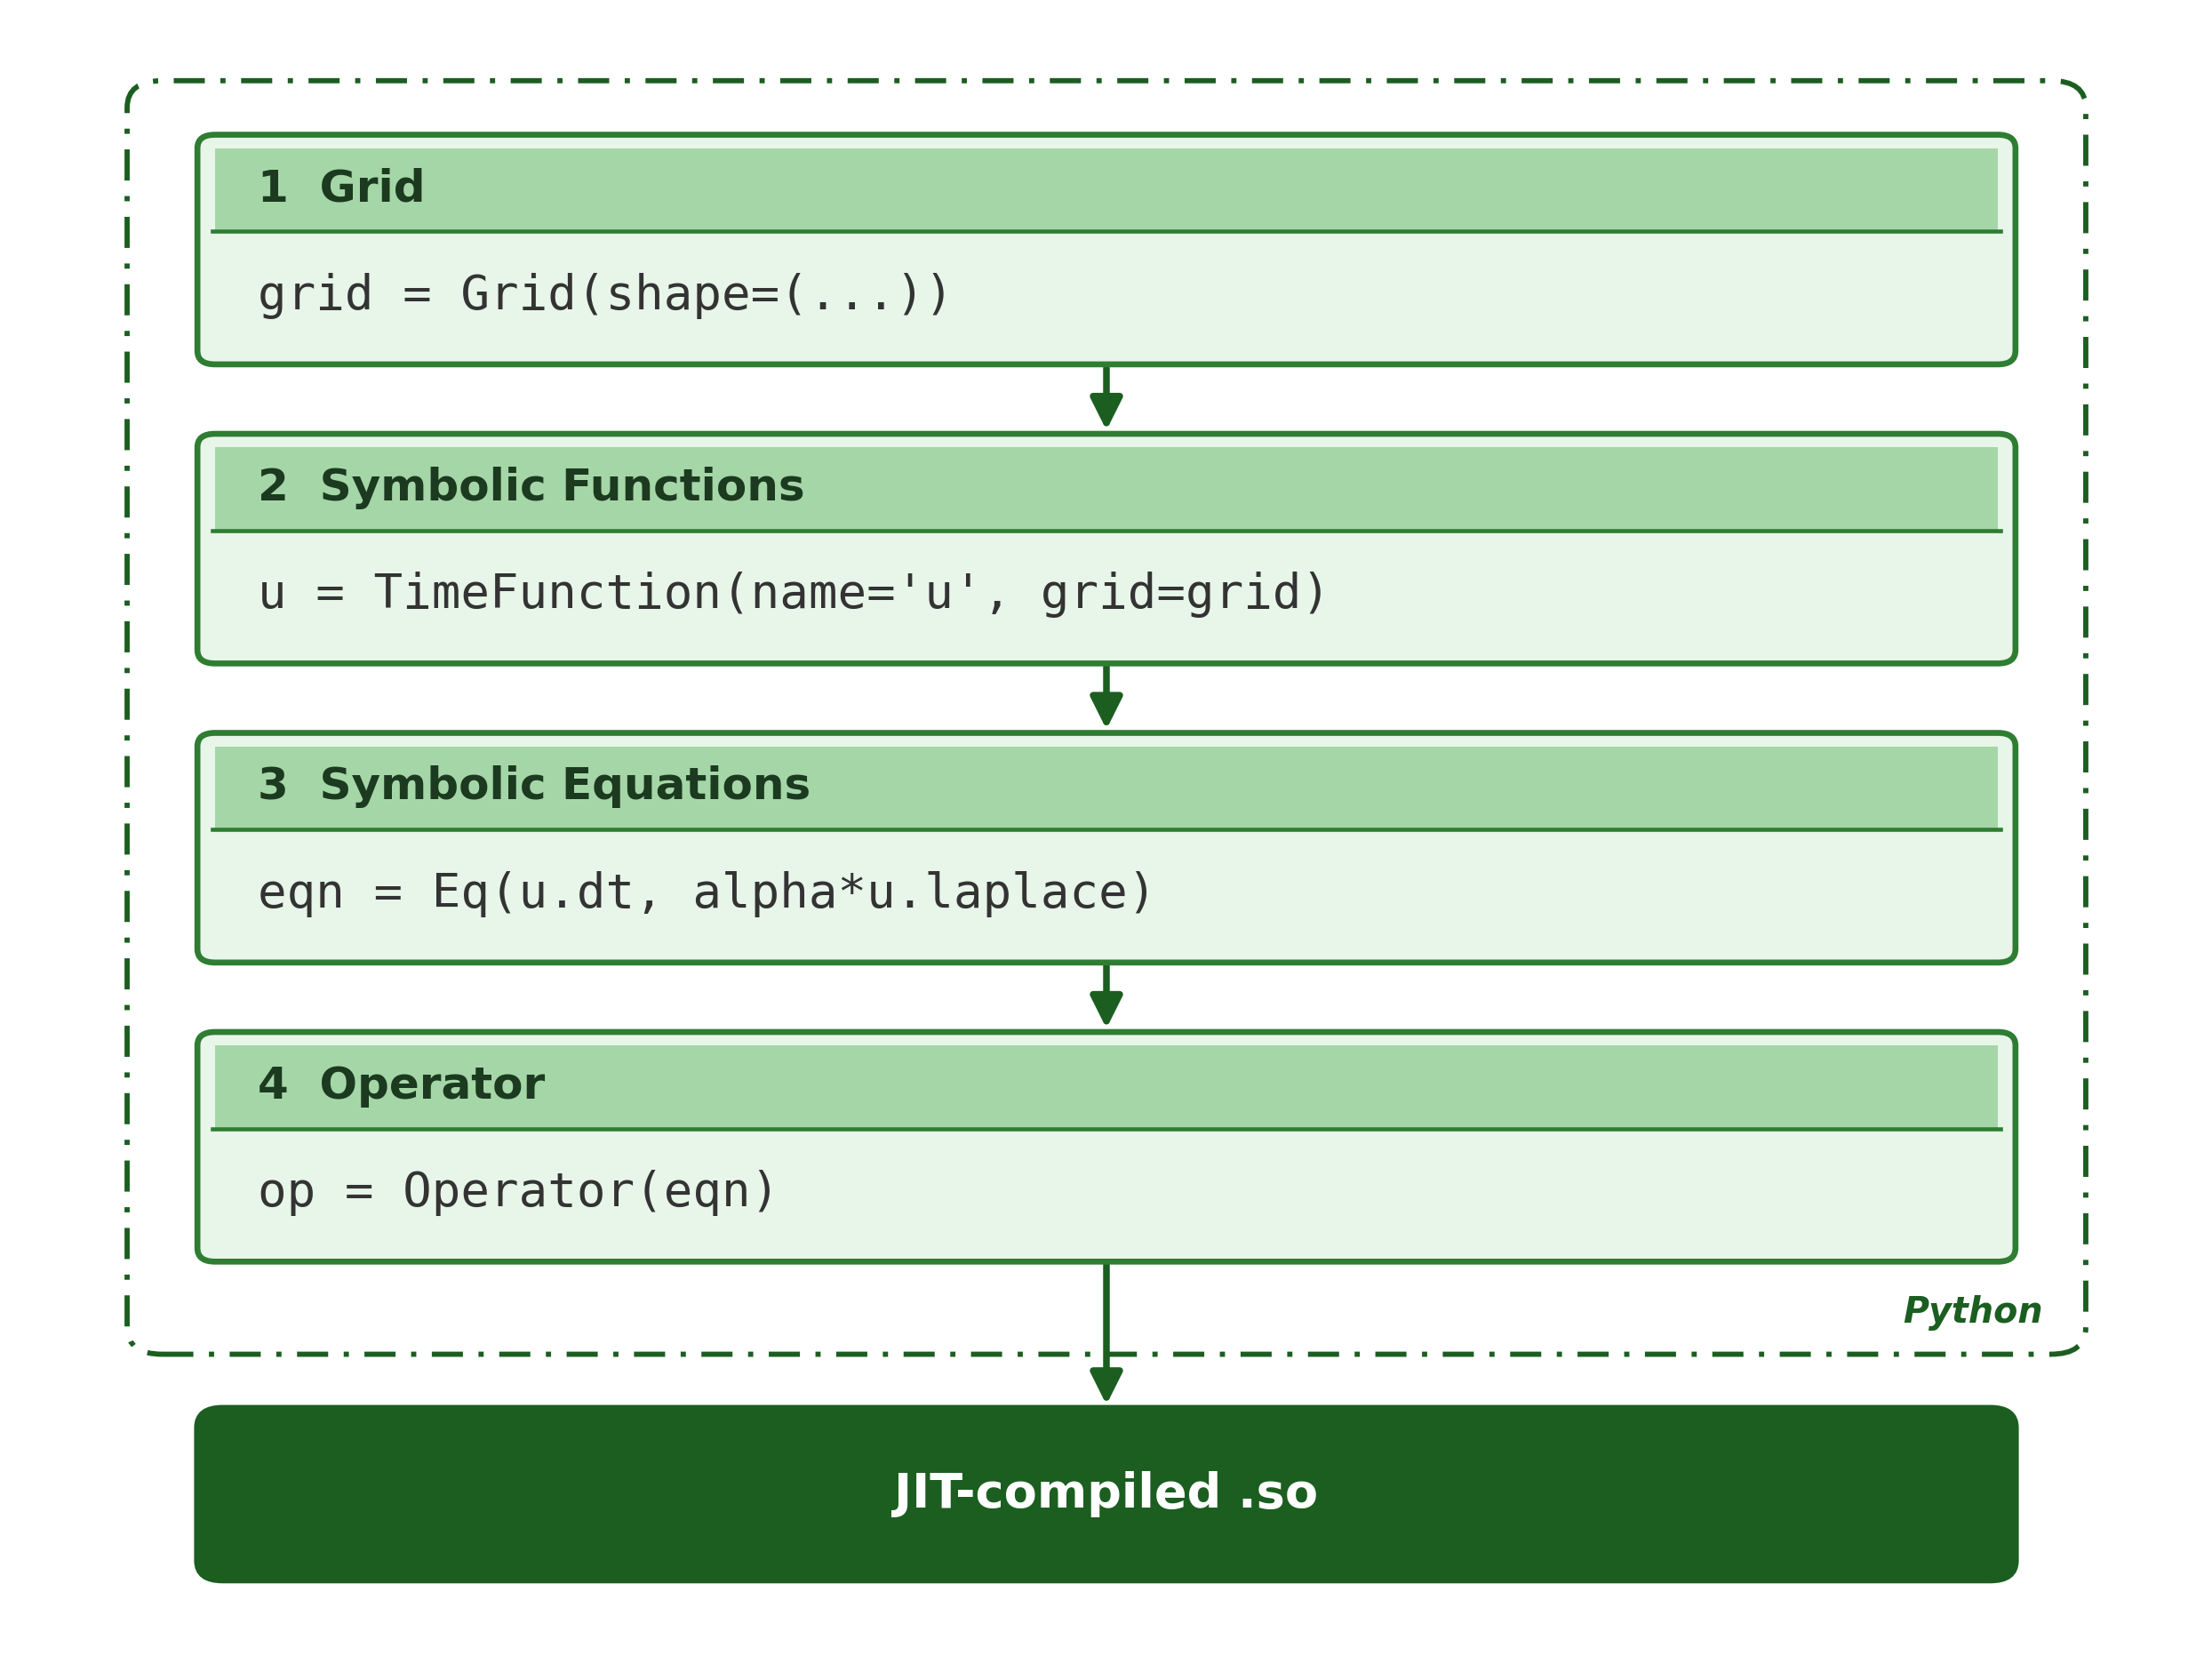

Write the Python code that produced this figure.
from pathlib import Path

import matplotlib.pyplot as plt
from matplotlib.patches import FancyBboxPatch, Rectangle


DARK_GREEN = "#1B5E20"
MID_GREEN = "#2E7D32"
FILL_GREEN = "#E8F5E9"
HEADER_GREEN = "#A5D6A7"
TEXT_DARK = "#1B3A1F"

fig, ax = plt.subplots(figsize=(8.4, 6.4))
ax.set_xlim(0, 8.6)
ax.axis("off")

card_x = 0.7
card_w = 7.2
card_cx = card_x + card_w / 2

def draw_card(y_bottom, h_card, header_h, num, title, code_line):
    body = FancyBboxPatch(
        (card_x, y_bottom), card_w, h_card,
        boxstyle="round,pad=0.02,rounding_size=0.07",
        linewidth=1.6, edgecolor=MID_GREEN, facecolor=FILL_GREEN, zorder=3,
    )
    ax.add_patch(body)

    inset = 0.05
    header = Rectangle(
        (card_x + inset, y_bottom + h_card - header_h),
        card_w - 2 * inset, header_h - inset,
        facecolor=HEADER_GREEN, edgecolor="none", zorder=4,
    )
    ax.add_patch(header)

    ax.plot(
        [card_x + 0.04, card_x + card_w - 0.04],
        [y_bottom + h_card - header_h, y_bottom + h_card - header_h],
        color=MID_GREEN, linewidth=1.1, zorder=5,
    )

    ax.text(
        card_x + 0.22, y_bottom + h_card - header_h / 2 - 0.02,
        f"{num}  {title}", ha="left", va="center",
        fontsize=12, fontweight="bold", color=TEXT_DARK, zorder=6,
    )
    code_y = y_bottom + (h_card - header_h) / 2
    ax.text(
        card_x + 0.22, code_y, code_line, ha="left", va="center",
        fontsize=13, family="monospace", color="#333333", zorder=6,
    )

def draw_arrow(y_top, y_bottom, color=DARK_GREEN):
    ax.annotate(
        "", xy=(card_cx, y_bottom), xytext=(card_cx, y_top),
        arrowprops=dict(arrowstyle="-|>", color=color, lw=1.8, mutation_scale=18),
        zorder=2,
    )

h_card = 1.15
header_h = 0.48
gap = 0.4

y_grid = 9.0
y_symfunc = y_grid - gap - h_card
y_symeq = y_symfunc - gap - h_card
y_op = y_symeq - gap - h_card

h_so = 0.85
y_so = y_op - (gap + 0.4) - h_so

draw_card(y_grid, h_card, header_h, "1", "Grid", "grid = Grid(shape=(...))")
draw_arrow(y_grid, y_symfunc + h_card)

draw_card(y_symfunc, h_card, header_h, "2", "Symbolic Functions",
          "u = TimeFunction(name='u', grid=grid)")
draw_arrow(y_symfunc, y_symeq + h_card)

draw_card(y_symeq, h_card, header_h, "3", "Symbolic Equations",
          "eqn = Eq(u.dt, alpha*u.laplace)")
draw_arrow(y_symeq, y_op + h_card)

draw_card(y_op, h_card, header_h, "4", "Operator", "op = Operator(eqn)")

boundary_pad = 0.28
boundary_pad_bottom = 0.48
boundary_y_bottom = y_op - boundary_pad_bottom
boundary_y_top = y_grid + h_card + boundary_pad
boundary_box = FancyBboxPatch(
    (card_x - boundary_pad, boundary_y_bottom),
    card_w + 2 * boundary_pad,
    boundary_y_top - boundary_y_bottom,
    boxstyle="round,pad=0.02,rounding_size=0.14",
    linestyle=(0, (6, 3, 1, 3)), linewidth=1.4,
    edgecolor=DARK_GREEN, facecolor="none", zorder=1,
)
ax.add_patch(boundary_box)
ax.text(
    card_x + card_w + boundary_pad - 0.15, boundary_y_bottom + 0.1, "Python",
    fontsize=9.5, style="italic", fontweight="bold", color=DARK_GREEN,
    ha="right", va="bottom", zorder=1,
)

draw_arrow(y_op, y_so + h_so)

so_box = FancyBboxPatch(
    (card_x, y_so), card_w, h_so,
    boxstyle="round,pad=0.02,rounding_size=0.1",
    linewidth=1.8, edgecolor=DARK_GREEN, facecolor=DARK_GREEN, zorder=3,
)
ax.add_patch(so_box)
ax.text(card_cx, y_so + h_so / 2, "JIT-compiled .so", ha="center", va="center",
         fontsize=13, fontweight="bold", color="white", zorder=4)

ax.set_ylim(y_so - 0.4, boundary_y_top + 0.3)

plt.tight_layout()
out_path = Path(__file__).with_suffix(".png")
plt.savefig(out_path, dpi=300, bbox_inches="tight", facecolor="white")
print(f"Saved {out_path}")
